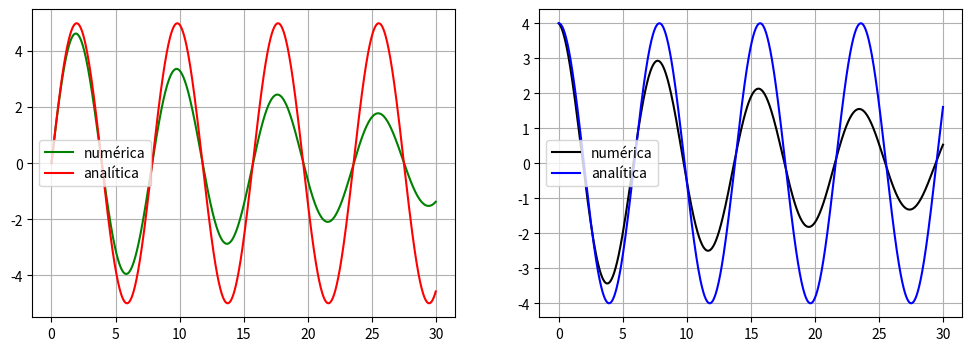

Python code for this plot:
import numpy as np
import matplotlib.pyplot as plt

x0 = np.array([0,4],float)
k = 0.1
w = 0.8
t0 = 0
tf = 30
N = 1000
h = (tf - t0) / N

def f(x):
        dvdt = -k*x[1] - (w**2)*x[0]
        dxdt = x[1]
        return np.array([dxdt, dvdt],float)

def euler(x, f):
    return x + h*f(x)

tpoints = np.arange(t0, tf, h)
xan = (x0[0] * np.cos(w * tpoints) + x0[1] * np.sin(w * tpoints) / w)
van = (- w * x0[0] * np.sin(w * tpoints) + x0[1] * np.cos(w * tpoints))
x = np.zeros(N)
v = np.zeros(N)
x[0] = x0[0]
v[0] = x0[1]
for i in range(1,N):
    x[i] = euler(x0, f)[0]
    v[i] = euler(x0, f)[1]
    x0 = np.array([x[i],v[i]], float)

fig, ax = plt.subplots(1,2, figsize = (12,4))
ax[0].plot(tpoints, x, label = 'numérica', color = 'green')
ax[0].plot(tpoints, xan, label = 'analítica', color = 'red')
ax[0].legend()
ax[0].grid()
ax[1].plot(tpoints,v, label = 'numérica', color = 'black')
ax[1].plot(tpoints, van, label ='analítica', color = 'blue')
ax[1].legend()
ax[1].grid()
plt.show()
